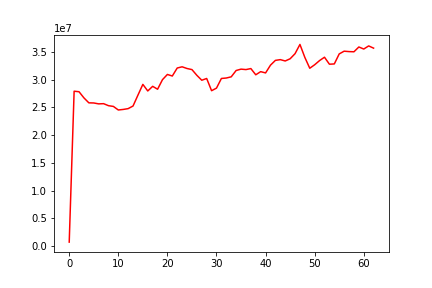

Data behind this chart, as committed beside it:
, date, assets
0, 0, 683390
1, 20110202, 27931740
2, 20110203, 27838038
3, 20110204, 26725443
4, 20110207, 25831684
5, 20110208, 25809252
6, 20110209, 25645587
7, 20110210, 25683528
8, 20110211, 25318807
9, 20110214, 25185082
10, 20110215, 24541667
11, 20110216, 24641314
12, 20110217, 24786942
13, 20110218, 25258830
14, 20110222, 27226743
15, 20110223, 29168644
16, 20110224, 27977687
17, 20110225, 28814089
18, 20110228, 28290061
19, 20110301, 30021228
20, 20110302, 30957728
21, 20110303, 30675444
22, 20110304, 32121405
23, 20110307, 32339326
24, 20110308, 32031136
25, 20110309, 31835510
26, 20110310, 30802645
27, 20110311, 29915151
28, 20110314, 30230807
29, 20110315, 28024215
30, 20110316, 28492598
31, 20110317, 30233751
32, 20110318, 30314904
33, 20110321, 30529945
34, 20110322, 31672029
35, 20110323, 31919068
36, 20110324, 31838065
37, 20110325, 32020100
38, 20110328, 30899393
39, 20110329, 31465355
40, 20110330, 31235303
41, 20110331, 32637885
42, 20110401, 33501151
43, 20110404, 33634531
44, 20110405, 33391754
45, 20110406, 33789529
46, 20110407, 34706586
47, 20110408, 36377332
48, 20110411, 34031238
49, 20110412, 32079893
50, 20110413, 32711361
51, 20110414, 33466382
52, 20110415, 34070741
53, 20110418, 32808908
54, 20110419, 32856609
55, 20110420, 34668129
56, 20110421, 35159626
57, 20110425, 35086055
58, 20110426, 35051335
59, 20110427, 35918249
... 3 more rows
